Labelled photos from "Datasets", an image-classification folder in myseringan/AI-projects. The possible labels are: ripe, unripe.

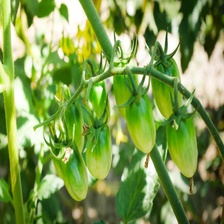
Label: unripe

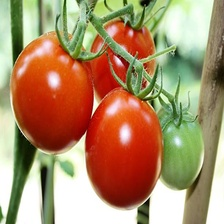
Label: ripe

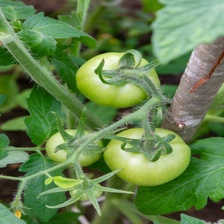
Label: unripe

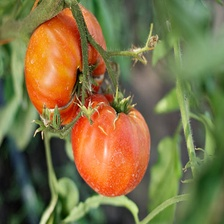
Label: ripe

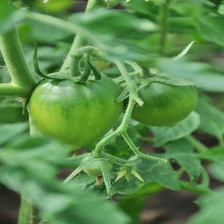
Label: unripe

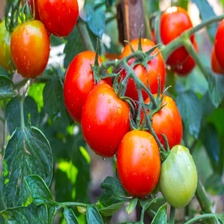
Label: ripe
